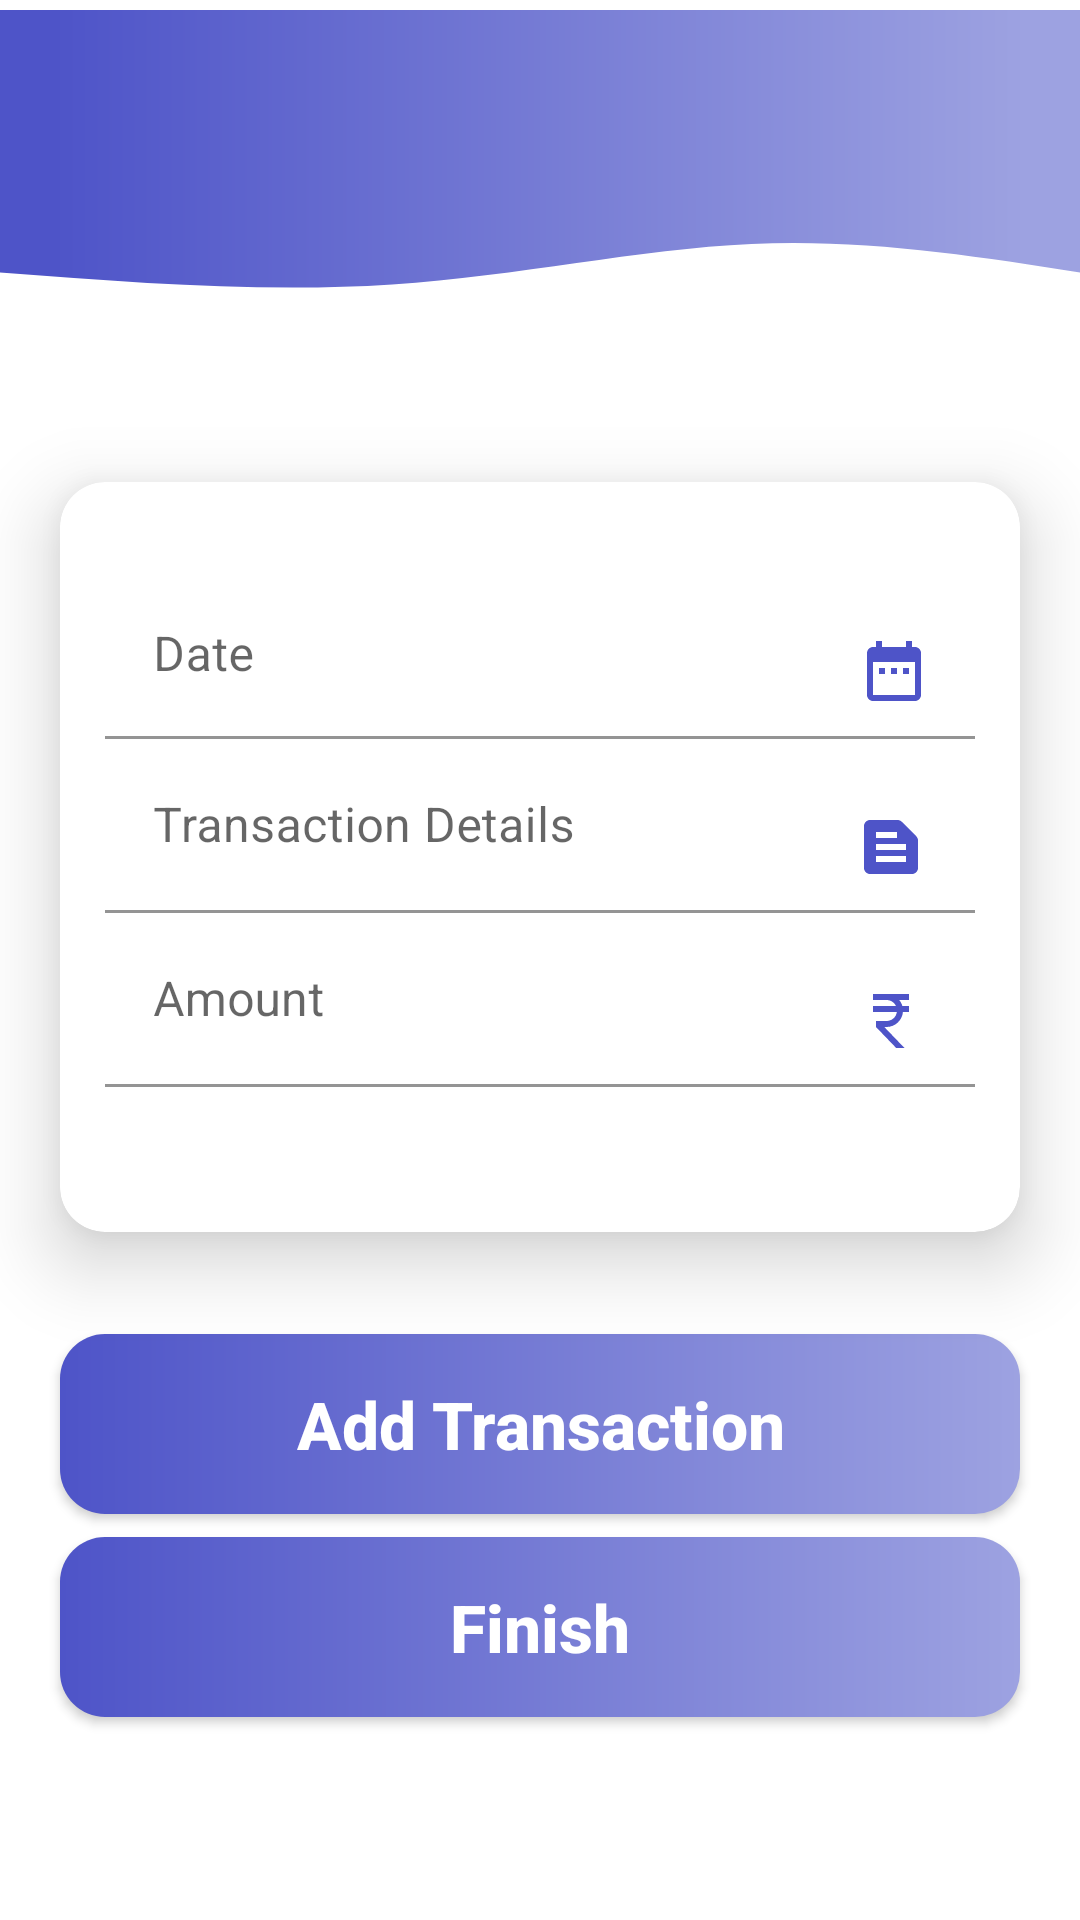

Layout XML and referenced resources for this Android screen:
<!-- AndroidManifest.xml: application theme Theme.CP_Project -->
<!-- res/layout/add_transaction.xml -->
<?xml version="1.0" encoding="utf-8"?>
<androidx.constraintlayout.widget.ConstraintLayout xmlns:android="http://schemas.android.com/apk/res/android"
    xmlns:app="http://schemas.android.com/apk/res-auto"
    xmlns:tools="http://schemas.android.com/tools"
    android:layout_width="match_parent"
    android:layout_height="match_parent"
    tools:context=".AddTransaction">

    <ImageView
        android:id="@+id/waveform"
        android:layout_width="wrap_content"
        android:layout_height="200dp"
        app:layout_constraintEnd_toEndOf="parent"
        app:layout_constraintStart_toStartOf="parent"

        android:src="@drawable/waveform"
        app:layout_constraintTop_toTopOf="parent"
        android:layout_marginTop="-10dp"
        />

    <com.google.android.material.card.MaterialCardView
        android:id="@+id/add_itm_cardview"
        android:layout_width="320dp"
        android:layout_height="250dp"
        app:cardElevation="15dp"
        app:cardCornerRadius="15dp"
        android:layout_marginTop="-30dp"
        app:layout_constraintEnd_toEndOf="parent"
        app:layout_constraintStart_toStartOf="parent"
        app:layout_constraintTop_toBottomOf="@+id/waveform">

        <LinearLayout
            android:layout_width="match_parent"
            android:layout_height="match_parent"
            android:layout_marginTop="15sp"
            android:orientation="vertical">

            <com.google.android.material.textfield.TextInputLayout
                android:id="@+id/textField1"
                android:layout_width="match_parent"
                android:layout_height="wrap_content"
                android:layout_marginTop="15dp"
                android:hint="Date"
                android:paddingLeft="15dp"
                android:paddingRight="15dp"
                android:inputType="text">

                <com.google.android.material.textfield.TextInputEditText
                    android:id="@+id/date"
                    android:layout_width="match_parent"
                    android:layout_height="wrap_content"
                    android:backgroundTint="@color/white"/>

                <ImageButton
                    android:id="@+id/datepicker"
                    android:layout_width="wrap_content"
                    android:layout_height="wrap_content"
                    android:layout_gravity="right"
                    android:layout_marginRight="15sp"
                    android:layout_marginTop="-35sp"
                    android:background="@drawable/ic_baseline_date_range_24"/>
            </com.google.android.material.textfield.TextInputLayout>

            <com.google.android.material.textfield.TextInputLayout
                android:id="@+id/textField2"
                android:layout_width="match_parent"
                android:layout_height="wrap_content"
                android:hint="Transaction Details"
                android:paddingLeft="15dp"
                android:paddingRight="15dp">

                <com.google.android.material.textfield.TextInputEditText
                    android:id="@+id/details"
                    android:layout_width="match_parent"
                    android:layout_height="wrap_content"
                    android:backgroundTint="@color/white"
                    android:drawableRight="@drawable/ic_baseline_text_snippet_24"
                    android:inputType="number"
                    android:maxLines="1" />

            </com.google.android.material.textfield.TextInputLayout>

            <com.google.android.material.textfield.TextInputLayout
                android:id="@+id/textField3"
                android:layout_width="match_parent"
                android:layout_height="wrap_content"
                android:hint="Amount"
                android:paddingLeft="15dp"
                android:paddingRight="15dp">

                <com.google.android.material.textfield.TextInputEditText
                    android:id="@+id/amount"
                    android:layout_width="match_parent"
                    android:layout_height="wrap_content"
                    android:backgroundTint="@color/white"
                    android:drawableRight="@drawable/ic_baseline_currency_rupee_24"
                    android:inputType="number"
                    android:maxLines="1"
                    />

            </com.google.android.material.textfield.TextInputLayout>


        </LinearLayout>





    </com.google.android.material.card.MaterialCardView>

    <androidx.appcompat.widget.AppCompatButton
        android:id="@+id/additem_btn"
        android:layout_width="320dp"
        android:layout_height="60dp"
        android:background="@drawable/btn_gradient"
        android:elevation="10dp"
        android:text="Add Transaction"
        android:textAllCaps="false"
        android:textColor="@color/white"
        android:textSize="22sp"
        android:textStyle="bold"
        app:layout_constraintBottom_toBottomOf="parent"
        app:layout_constraintEnd_toEndOf="parent"
        app:layout_constraintStart_toStartOf="parent"
        app:layout_constraintTop_toBottomOf="@id/add_itm_cardview"
        app:layout_constraintVertical_bias="0.19999999" />

    <androidx.appcompat.widget.AppCompatButton
        android:id="@+id/finish_btn"
        android:layout_width="320dp"
        android:layout_height="60dp"
        android:background="@drawable/btn_gradient"
        android:elevation="10dp"
        android:text="Finish"
        android:textAllCaps="false"
        android:textColor="@color/white"
        android:textSize="22sp"
        android:textStyle="bold"
        app:layout_constraintBottom_toBottomOf="parent"
        app:layout_constraintEnd_toEndOf="parent"
        app:layout_constraintStart_toStartOf="parent"
        app:layout_constraintTop_toBottomOf="@id/additem_btn"
        app:layout_constraintVertical_bias="0.1" />


</androidx.constraintlayout.widget.ConstraintLayout>
<!-- resources referenced by this layout -->
<resources>
  <!-- drawable btn_gradient (drawable-v24) -->
  <?xml version="1.0" encoding="utf-8"?>
  <shape android:shape="rectangle"
      xmlns:android="http://schemas.android.com/apk/res/android">
      <gradient
          android:type="linear"
          android:startColor="#4e54c8"
          android:endColor="#9da2e1"
  
  
          />
  
      <corners
          android:bottomRightRadius="15dp"
          android:topRightRadius="15dp"
          android:topLeftRadius="15dp"
          android:bottomLeftRadius="15dp"/>
  
  </shape>
  <!-- drawable ic_baseline_currency_rupee_24 (drawable-v24) -->
  <vector xmlns:android="http://schemas.android.com/apk/res/android"
      android:width="24dp"
      android:height="24dp"
      android:tint="#4E54C8"
      android:viewportWidth="24"
      android:viewportHeight="24">
      <path
          android:fillColor="@android:color/white"
          android:pathData="M13.66,7C13.1,5.82 11.9,5 10.5,5L6,5V3h12v2l-3.26,0c0.48,0.58 0.84,1.26 1.05,2L18,7v2l-2.02,0c-0.25,2.8 -2.61,5 -5.48,5H9.77l6.73,7h-2.77L7,14v-2h3.5c1.76,0 3.22,-1.3 3.46,-3L6,9V7L13.66,7z" />
  </vector>
  <!-- drawable ic_baseline_date_range_24 (drawable) -->
  <vector xmlns:android="http://schemas.android.com/apk/res/android"
      android:width="24dp"
      android:height="24dp"
      android:tint="#4E54C8"
      android:viewportWidth="24"
      android:viewportHeight="24">
    <path
        android:fillColor="@color/purple_500"
        android:pathData="M9,11L7,11v2h2v-2zM13,11h-2v2h2v-2zM17,11h-2v2h2v-2zM19,4h-1L18,2h-2v2L8,4L8,2L6,2v2L5,4c-1.11,0 -1.99,0.9 -1.99,2L3,20c0,1.1 0.89,2 2,2h14c1.1,0 2,-0.9 2,-2L21,6c0,-1.1 -0.9,-2 -2,-2zM19,20L5,20L5,9h14v11z"/>
  </vector>
  <!-- drawable ic_baseline_text_snippet_24 (drawable) -->
  <vector xmlns:android="http://schemas.android.com/apk/res/android"
      android:width="24dp"
      android:height="24dp"
      android:viewportWidth="24"
      android:viewportHeight="24"
      android:tint="#4E54C8"
      android:autoMirrored="true">
    <path
        android:fillColor="@color/purple_500"
        android:pathData="M20.41,8.41l-4.83,-4.83C15.21,3.21 14.7,3 14.17,3H5C3.9,3 3,3.9 3,5v14c0,1.1 0.9,2 2,2h14c1.1,0 2,-0.9 2,-2V9.83C21,9.3 20.79,8.79 20.41,8.41zM7,7h7v2H7V7zM17,17H7v-2h10V17zM17,13H7v-2h10V13z"/>
  </vector>
  <!-- drawable waveform (drawable-v24) -->
  <vector xmlns:android="http://schemas.android.com/apk/res/android"
      xmlns:aapt="http://schemas.android.com/aapt"
      android:width="1440dp"
      android:height="700dp"
      android:viewportWidth="1440"
      android:viewportHeight="700">
    <path
        android:pathData="M1440,0C1440,0 1440,350 1440,350C1296.67,327.6 1153.33,305.2 1002,312C850.67,318.8 691.33,354.8 523,366C354.67,377.2 177.33,363.6 0,350C0,350 0,0 0,0Z"
        android:strokeWidth="0">
      <aapt:attr name="android:fillColor">
        <gradient 
            android:startY="188.6"
            android:startX="0"
            android:endY="188.6"
            android:endX="1440"
            android:type="linear">
          <item android:offset="0.05" android:color="#4e54c8"/>
          <item android:offset="0.95" android:color="#9da2e1"/>
        </gradient>
      </aapt:attr>
    </path>
  </vector>
  <style name="Theme.CP_Project" parent="Theme.MaterialComponents.DayNight.NoActionBar">
          
          <item name="colorPrimary">#4E54C8</item>
          <item name="colorPrimaryVariant">@color/purple_700</item>
          <item name="colorOnPrimary">@color/white</item>
          
          <item name="colorSecondary">#4E54C8</item>
          <item name="colorSecondaryVariant">@color/teal_700</item>
          <item name="colorOnSecondary">@color/black</item>
          
          <item name="android:statusBarColor" tools:targetApi="l">?attr/colorPrimaryVariant</item>
          
      </style>
  <!-- not gathered from this repository: default colours our renderer supplied (Android Studio template values) -->
  <color name="purple_500">#FF6200EE</color>
  <color name="purple_700">#FF3700B3</color>
  <color name="teal_700">#FF018786</color>
  <color name="black">#FF000000</color>
  <color name="white">#FFFFFFFF</color>
</resources>
